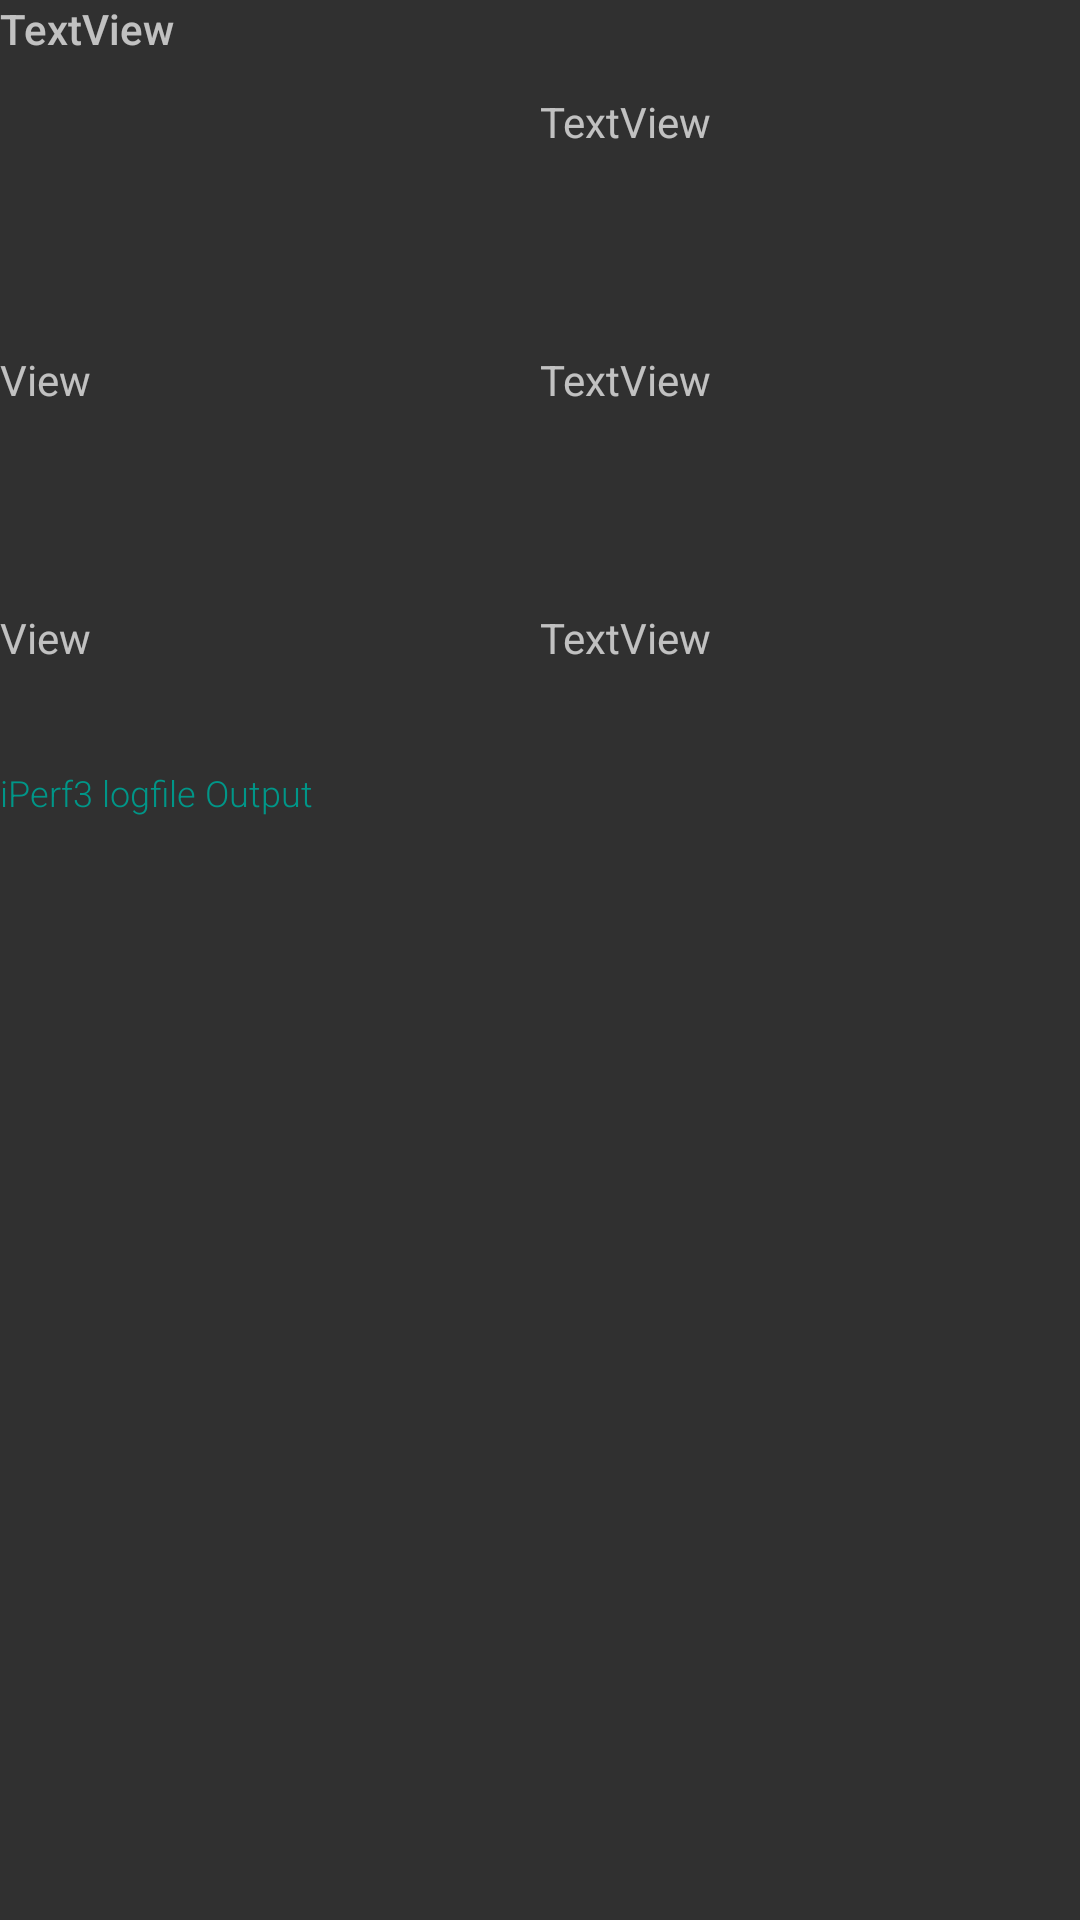

Android layout source for this screen:
<!-- AndroidManifest.xml: application theme Theme.AppCompat.NoActionBar -->
<!-- res/layout/fragment_iperf3_log.xml -->
<?xml version="1.0" encoding="utf-8"?>
<androidx.constraintlayout.widget.ConstraintLayout xmlns:android="http://schemas.android.com/apk/res/android"
    xmlns:app="http://schemas.android.com/apk/res-auto"
    xmlns:tools="http://schemas.android.com/tools"
    android:layout_width="match_parent"
    android:layout_height="match_parent">


    <TextView
        android:id="@+id/headliner"
        android:layout_width="match_parent"
        android:layout_height="31dp"
        android:text="TextView"
        app:layout_constraintTop_toTopOf="parent"
        android:fontFamily="sans-serif-medium"/>


    <ImageView
        android:id="@+id/leftFirst"
        android:layout_width="207dp"
        android:layout_height="86dp"
        android:text="TextView"
        android:foregroundGravity="center"
        app:layout_constraintEnd_toStartOf="@+id/guideline5"
        app:layout_constraintTop_toBottomOf="@+id/headliner" />

    <TextView
        android:id="@+id/leftSecond"
        android:layout_width="207dp"
        android:layout_height="86dp"
        android:text="TextView"
        app:layout_constraintEnd_toStartOf="@+id/guideline5"
        app:layout_constraintTop_toBottomOf="@+id/leftFirst" />

    <TextView
        android:id="@+id/leftThird"
        android:layout_width="207dp"
        android:layout_height="86dp"
        android:text="TextView"
        app:layout_constraintEnd_toStartOf="@+id/guideline5"
        app:layout_constraintTop_toBottomOf="@+id/leftSecond" />

    <TextView
        android:id="@+id/stats"
        android:layout_width="match_parent"
        android:layout_height="527dp"
        android:text="iPerf3 logfile Output"
        android:textAppearance="@style/TextAppearance.AppCompat.Display4"
        android:textColor="#009688"
        android:textSize="12sp"
        app:layout_constraintBottom_toBottomOf="parent"
        app:layout_constraintTop_toTopOf="@+id/guideline6"
        app:layout_constraintVertical_bias="0.0"
        tools:layout_editor_absoluteX="166dp" />

    <androidx.constraintlayout.widget.Guideline
        android:id="@+id/guideline5"
        android:layout_width="wrap_content"
        android:layout_height="wrap_content"
        android:orientation="vertical"
        app:layout_constraintEnd_toEndOf="parent"
        app:layout_constraintGuide_percent="0.5"
        app:layout_constraintStart_toStartOf="parent" />

    <androidx.constraintlayout.widget.Guideline
        android:id="@+id/guideline6"
        android:layout_width="wrap_content"
        android:layout_height="wrap_content"
        android:orientation="horizontal"
        app:layout_constraintGuide_percent="0.4" />

    <TextView
        android:id="@+id/rightFirst"
        android:layout_width="207dp"
        android:layout_height="86dp"
        android:text="TextView"
        app:layout_constraintStart_toEndOf="@+id/guideline5"
        app:layout_constraintTop_toBottomOf="@+id/headliner" />

    <TextView
        android:id="@+id/rightSecond"
        android:layout_width="207dp"
        android:layout_height="86dp"
        android:text="TextView"
        app:layout_constraintStart_toEndOf="@+id/guideline5"
        app:layout_constraintTop_toBottomOf="@+id/rightFirst" />

    <TextView
        android:id="@+id/rightThird"
        android:layout_width="207dp"
        android:layout_height="86dp"
        android:text="TextView"
        app:layout_constraintStart_toEndOf="@+id/guideline5"
        app:layout_constraintTop_toBottomOf="@+id/rightSecond" />

    <TextView
        android:id="@+id/wrapper"
        android:layout_width="match_parent"
        android:layout_height="70dp"
        android:text="TextView"
        app:layout_constraintBottom_toTopOf="@id/guideline6"
        app:layout_constraintTop_toBottomOf="@+id/guideline7" />

    <androidx.constraintlayout.widget.Guideline
        android:id="@+id/guideline7"
        android:layout_width="wrap_content"
        android:layout_height="wrap_content"
        android:orientation="horizontal"
        app:layout_constraintGuide_begin="289dp" />


</androidx.constraintlayout.widget.ConstraintLayout>
<!-- resources referenced by this layout -->
<resources>

</resources>
